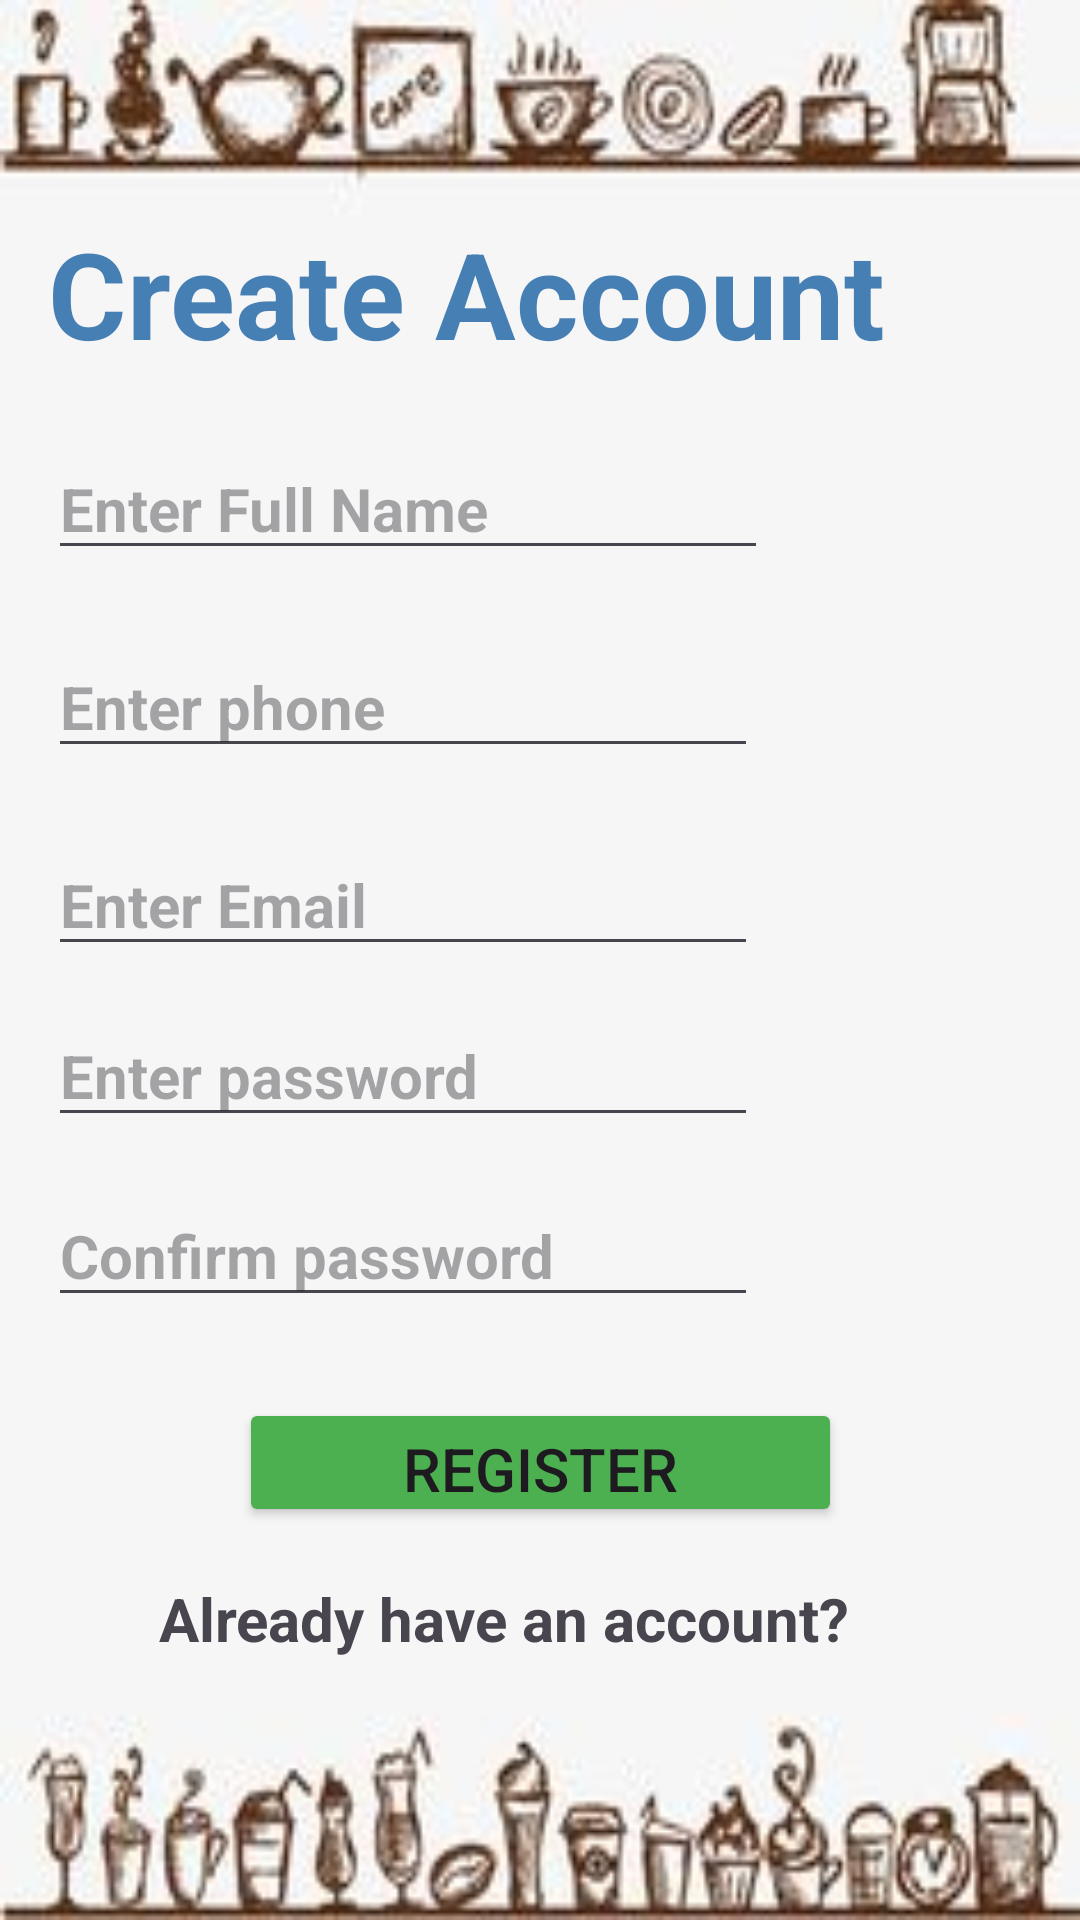

Android layout source for this screen:
<!-- AndroidManifest.xml: application theme Theme.DeliziosoCiboApp -->
<!-- res/layout/activity_register.xml -->
<?xml version="1.0" encoding="utf-8"?>
<androidx.constraintlayout.widget.ConstraintLayout xmlns:android="http://schemas.android.com/apk/res/android"
    xmlns:app="http://schemas.android.com/apk/res-auto"
    xmlns:tools="http://schemas.android.com/tools"
    android:layout_width="match_parent"
    android:layout_height="match_parent"
    android:background="@drawable/backg2"
    android:orientation="vertical"
    tools:context=".RegisterActivity">


    <TextView
        android:id="@+id/createAccount"
        android:layout_width="334dp"
        android:layout_height="0dp"
        android:layout_marginStart="16dp"
        android:layout_marginTop="71dp"
        android:layout_marginBottom="33dp"
        android:text="Create Account"
        android:textColor="#CB1861A3"
        android:textSize="40sp"
        android:textStyle="bold"
        app:layout_constraintBottom_toTopOf="@+id/EnterName"
        app:layout_constraintStart_toStartOf="parent"
        app:layout_constraintTop_toTopOf="parent" />

    <EditText
        android:id="@+id/EnterName"
        android:layout_width="240dp"
        android:layout_height="0dp"
        android:layout_marginStart="16dp"
        android:layout_marginBottom="22dp"
        android:ems="10"
        android:hint="Enter Full Name"
        android:inputType="text"
        android:textColor="#0B0C0C"
        android:textSize="20sp"
        android:textStyle="bold"
        app:layout_constraintBottom_toTopOf="@+id/phone"
        app:layout_constraintStart_toStartOf="parent"
        app:layout_constraintTop_toBottomOf="@+id/createAccount" />

    <EditText
        android:id="@+id/phone"
        android:layout_width="wrap_content"
        android:layout_height="wrap_content"
        android:layout_marginStart="16dp"
        android:layout_marginBottom="22dp"
        android:ems="10"
        android:hint="Enter phone"
        android:inputType="phone"
        android:textColor="#0B0C0C"
        android:textSize="20sp"
        android:textStyle="bold"
        app:layout_constraintBottom_toTopOf="@+id/Memail"
        app:layout_constraintStart_toStartOf="parent"
        app:layout_constraintTop_toBottomOf="@+id/EnterName" />

    <EditText
        android:id="@+id/password"
        android:layout_width="wrap_content"
        android:layout_height="wrap_content"
        android:layout_marginStart="16dp"
        android:layout_marginBottom="16dp"
        android:ems="10"
        android:hint="Enter password"
        android:inputType="textPassword"
        android:textColor="#0B0C0C"
        android:textSize="20sp"
        android:textStyle="bold"
        app:layout_constraintBottom_toTopOf="@+id/passwordTwo"
        app:layout_constraintStart_toStartOf="parent"
        app:layout_constraintTop_toBottomOf="@+id/Memail" />

    <EditText
        android:id="@+id/passwordTwo"
        android:layout_width="wrap_content"
        android:layout_height="wrap_content"
        android:layout_marginStart="16dp"
        android:layout_marginBottom="27dp"
        android:ems="10"
        android:hint="Confirm password"
        android:inputType="textPassword"
        android:textColor="#0B0C0C"
        android:textSize="20sp"
        android:textStyle="bold"
        app:layout_constraintBottom_toTopOf="@+id/btnreg"
        app:layout_constraintStart_toStartOf="parent"
        app:layout_constraintTop_toBottomOf="@+id/password" />

    <Button
        android:id="@+id/btnreg"
        android:layout_width="201dp"
        android:layout_height="0dp"
        android:layout_marginBottom="17dp"
        android:width="30dp"
        android:height="30dp"
        android:backgroundTint="#4CAF50"
        android:text="Register"
        android:textSize="20dp"
        app:layout_constraintBottom_toTopOf="@+id/textBottom"
        app:layout_constraintEnd_toEndOf="parent"
        app:layout_constraintStart_toStartOf="parent"
        app:layout_constraintTop_toBottomOf="@+id/passwordTwo" />

    <EditText
        android:id="@+id/Memail"
        android:layout_width="wrap_content"
        android:layout_height="wrap_content"
        android:layout_marginStart="16dp"
        android:layout_marginBottom="13dp"
        android:ems="10"
        android:hint="Enter Email"
        android:inputType="textEmailAddress"
        android:textColor="#0B0C0C"
        android:textSize="20sp"
        android:textStyle="bold"
        app:layout_constraintBottom_toTopOf="@+id/password"
        app:layout_constraintStart_toStartOf="parent"
        app:layout_constraintTop_toBottomOf="@+id/phone" />

    <TextView
        android:id="@+id/textBottom"
        android:layout_width="254dp"
        android:layout_height="45dp"
        android:layout_marginBottom="69dp"
        android:text="Already have an account?"
        android:textSize="20sp"
        android:textStyle="bold"
        app:layout_constraintBottom_toBottomOf="parent"
        app:layout_constraintEnd_toEndOf="parent"
        app:layout_constraintStart_toStartOf="parent"
        app:layout_constraintTop_toBottomOf="@+id/btnreg" />
</androidx.constraintlayout.widget.ConstraintLayout>
<!-- resources referenced by this layout -->
<resources>
  <!-- drawable backg2: jpg bitmap (drawable, 7887 bytes) -->
  <style name="Theme.DeliziosoCiboApp" parent="Base.Theme.DeliziosoCiboApp" />
  <style name="Base.Theme.DeliziosoCiboApp" parent="Theme.Material3.DayNight.NoActionBar">
          
          
      </style>
</resources>
